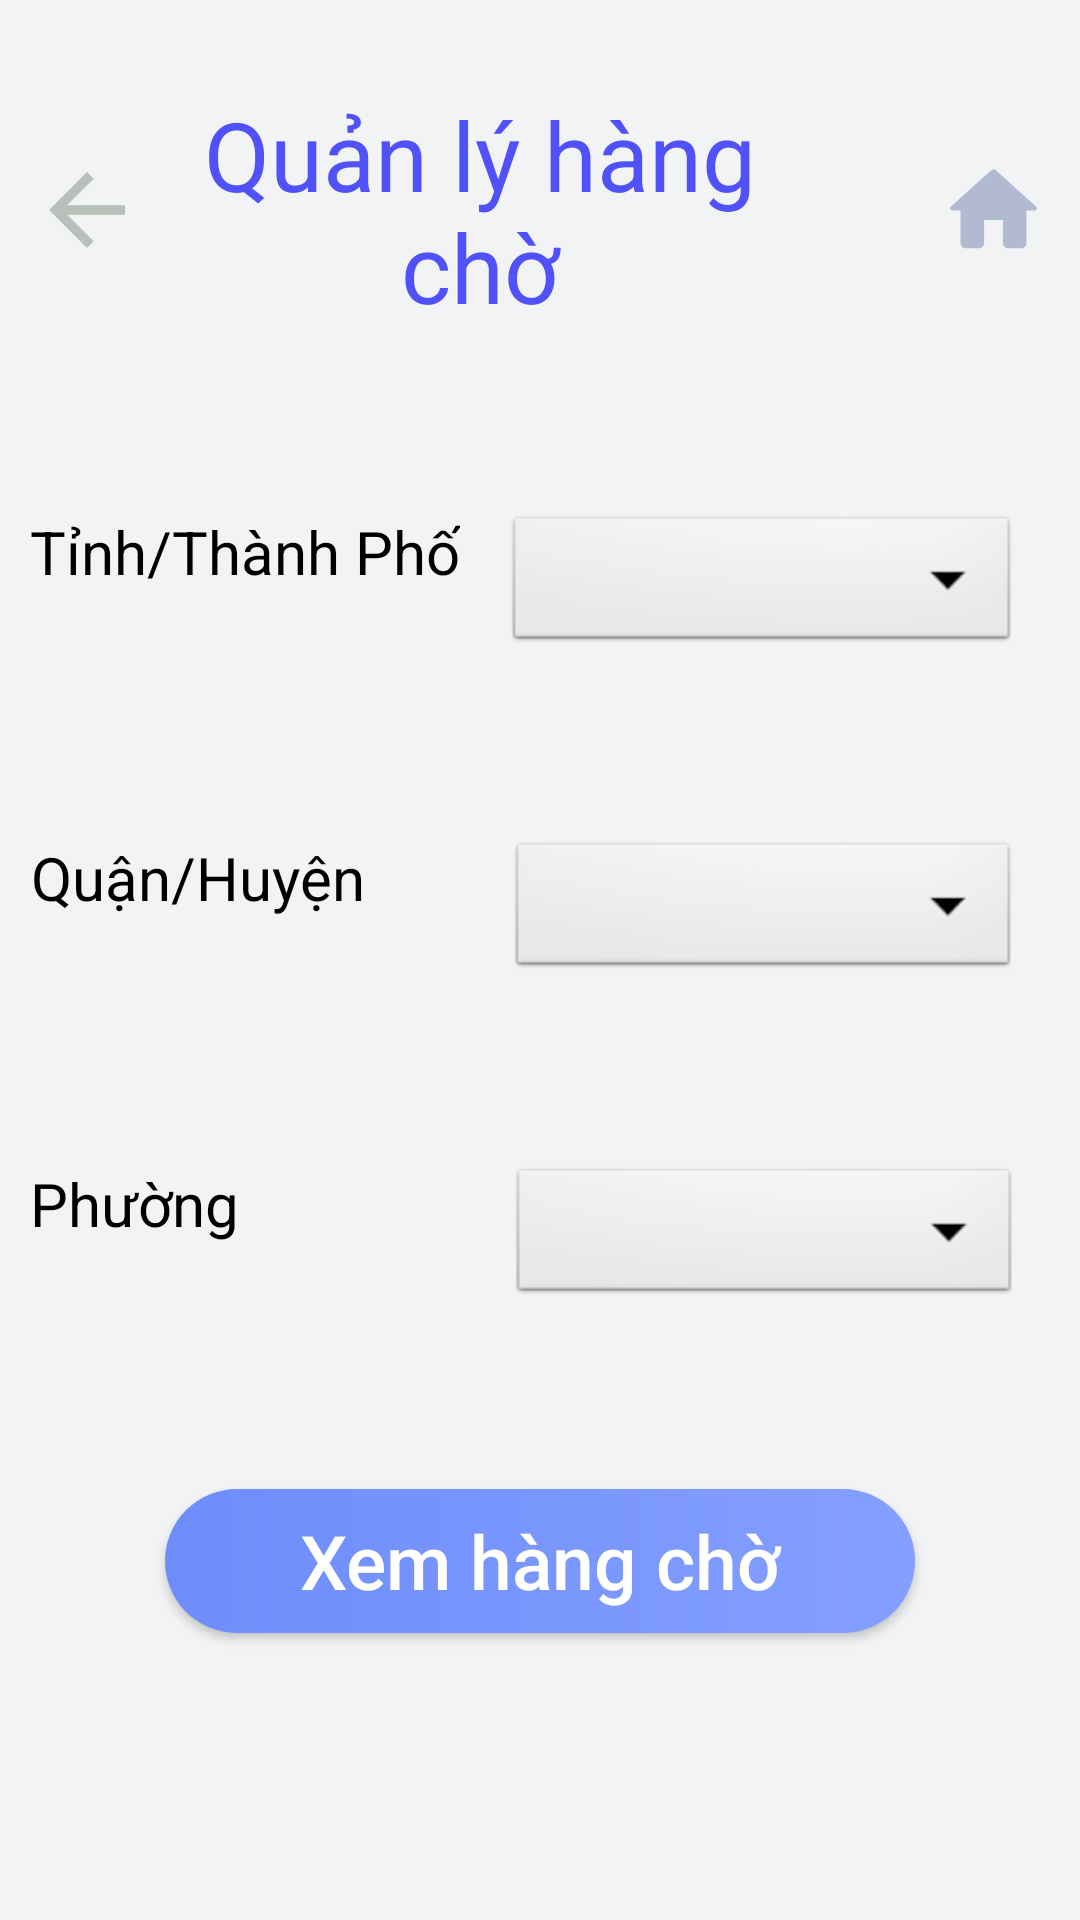

Write the Android layout XML for this screen, with the resource values it uses.
<!-- AndroidManifest.xml: application theme Theme.SQUEUE -->
<!-- res/layout/activity_queue_line.xml -->
<?xml version="1.0" encoding="utf-8"?>
<LinearLayout xmlns:android="http://schemas.android.com/apk/res/android"
    xmlns:app="http://schemas.android.com/apk/res-auto"
    xmlns:tools="http://schemas.android.com/tools"
    android:layout_width="match_parent"
    android:layout_height="match_parent"
    android:background="@color/gray_200"
    android:gravity="center_horizontal"
    android:orientation="vertical"
    tools:context=".queue.QueueLine">


    <LinearLayout
        android:layout_width="match_parent"
        android:layout_height="wrap_content"
        android:layout_marginTop="20dp"
        android:gravity="center"
        android:orientation="horizontal"
        android:padding="10dp">

        <ImageView
            android:id="@+id/ivBack"
            android:layout_width="wrap_content"
            android:layout_height="wrap_content"
            android:layout_weight="1"
            android:clickable="true"
            android:contentDescription="@string/todo"
            android:focusable="true"
            android:minWidth="48dp"
            android:minHeight="48dp"
            app:srcCompat="@drawable/ic_back" />

        <TextView
            android:layout_width="wrap_content"
            android:layout_height="wrap_content"
            android:layout_marginRight="40dp"
            android:layout_weight="2"
            android:gravity="center"
            android:text="@string/queue"
            android:textColor="@color/blue"
            android:textSize="32sp" />

        <ImageView
            android:id="@+id/ivHome"
            android:layout_width="wrap_content"
            android:layout_height="wrap_content"
            android:layout_weight="1"
            android:clickable="true"
            android:contentDescription="@string/todo"
            android:focusable="true"
            android:minWidth="48dp"
            android:minHeight="48dp"
            android:src="@drawable/ic_home" />
    </LinearLayout>

    <LinearLayout
        android:layout_width="match_parent"
        android:layout_height="wrap_content"
        android:layout_marginTop="40dp"
        android:orientation="horizontal"
        android:padding="10dp">

        <TextView
            android:id="@+id/tvCity"
            android:layout_width="wrap_content"
            android:layout_height="wrap_content"
            android:gravity="center"
            android:text="@string/TinhThanh"
            android:textColor="@color/black"
            android:textSize="20sp" />

        <Spinner
            android:id="@+id/spinnerCity"
            android:layout_width="match_parent"
            android:layout_height="wrap_content"
            android:layout_marginStart="15dp"
            android:layout_marginEnd="10dp"
            android:background="@android:drawable/btn_dropdown"
            android:spinnerMode="dropdown" />

    </LinearLayout>

    <LinearLayout
        android:layout_width="match_parent"
        android:layout_height="wrap_content"
        android:layout_marginTop="40dp"
        android:orientation="horizontal"
        android:padding="10dp">

        <TextView
            android:id="@+id/tvDistrict"
            android:layout_width="wrap_content"
            android:layout_height="wrap_content"
            android:gravity="center"
            android:text="@string/QuanHuyen"
            android:textColor="@color/black"
            android:textSize="20sp" />

        <Spinner
            android:id="@+id/spinnerDistrict"
            android:layout_width="match_parent"
            android:layout_height="wrap_content"
            android:layout_marginStart="48dp"
            android:layout_marginEnd="10dp"
            android:background="@android:drawable/btn_dropdown"
            android:spinnerMode="dropdown" />

    </LinearLayout>

    <LinearLayout
        android:layout_width="match_parent"
        android:layout_height="wrap_content"
        android:layout_marginTop="40dp"
        android:orientation="horizontal"
        android:padding="10dp">

        <TextView
            android:id="@+id/tvWard"
            android:layout_width="wrap_content"
            android:layout_height="wrap_content"
            android:gravity="center"
            android:text="@string/Phuong"
            android:textColor="@color/black"
            android:textSize="20sp" />

        <Spinner
            android:id="@+id/spinnerWard"
            android:layout_width="match_parent"
            android:layout_height="wrap_content"
            android:layout_marginStart="90dp"
            android:layout_marginEnd="10dp"
            android:background="@android:drawable/btn_dropdown"
            android:spinnerMode="dropdown" />

    </LinearLayout>

    <androidx.appcompat.widget.AppCompatButton
        android:id="@+id/btSeeQueue"
        android:layout_width="250dp"
        android:layout_height="wrap_content"
        android:layout_marginTop="50dp"
        android:background="@drawable/background_button"
        android:text="@string/seeQueue"
        android:textAllCaps="false"
        android:textColor="@color/white"
        android:textSize="25sp" />


</LinearLayout>
<!-- resources referenced by this layout -->
<resources>
  <color name="black">#FF000000</color>
  <color name="blue">#5151FA</color>
  <color name="gray_200">#F1F3F4</color>
  <color name="white">#FFFFFFFF</color>
  <!-- drawable background_button (drawable) -->
  <?xml version="1.0" encoding="utf-8"?>
  <shape android:shape="rectangle"
      xmlns:android="http://schemas.android.com/apk/res/android">
      <corners android:radius="25dp" />
      <gradient
          android:startColor="@color/blue_200"
          android:endColor="@color/blue_100" />
  </shape>
  <!-- drawable ic_back (drawable-v24) -->
  <vector android:autoMirrored="true"
      android:height="24dp"
      android:tint="#B9C0BA"
      android:viewportHeight="24"
      android:viewportWidth="24"
      android:width="24dp"
      xmlns:android="http://schemas.android.com/apk/res/android">
      <path
          android:fillColor="@android:color/white"
          android:pathData="M20,11H7.83l5.59,-5.59L12,4l-8,8 8,8 1.41,-1.41L7.83,13H20v-2z" />
  </vector>
  <!-- drawable ic_home (drawable) -->
  <vector xmlns:android="http://schemas.android.com/apk/res/android"
      android:width="24dp"
      android:height="24dp"
      android:viewportWidth="24"
      android:viewportHeight="24">
      <path
          android:pathData="M10,19V14h4v5a1,1 0,0 0,1 1h3a1,1 0,0 0,1 -1V12h1.7a0.5,0.5 0,0 0,0.33 -0.87L12.67,3.6a1.008,1.008 0,0 0,-1.34 0L2.97,11.13A0.5,0.5 0,0 0,3.3 12H5v7a1,1 0,0 0,1 1H9A1,1 0,0 0,10 19Z"
          android:fillColor="#b1bad0" />
  </vector>
  <string name="Phuong">Phường</string>
  <string name="QuanHuyen">Quận/Huyện</string>
  <string name="TinhThanh">Tỉnh/Thành Phố</string>
  <string name="queue">Quản lý hàng chờ</string>
  <string name="seeQueue">Xem hàng chờ</string>
  <string name="todo">TODO</string>
  <style name="Theme.SQUEUE" parent="Theme.MaterialComponents.DayNight.DarkActionBar">
          
          <item name="colorPrimary">@color/purple_500</item>
          <item name="colorPrimaryVariant">@color/purple_700</item>
          <item name="colorOnPrimary">@color/white</item>
          
          <item name="colorSecondary">@color/teal_200</item>
          <item name="colorSecondaryVariant">@color/teal_700</item>
          <item name="colorOnSecondary">@color/black</item>
          
          <item name="android:statusBarColor" tools:targetApi="l">?attr/colorPrimaryVariant</item>
          
      </style>
  <color name="blue_200">#6E8DFB</color>
  <color name="blue_100">#849fff</color>
  <color name="purple_500">#FF6200EE</color>
  <color name="purple_700">#FF3700B3</color>
  <color name="teal_200">#FF03DAC5</color>
  <color name="teal_700">#FF018786</color>
</resources>
